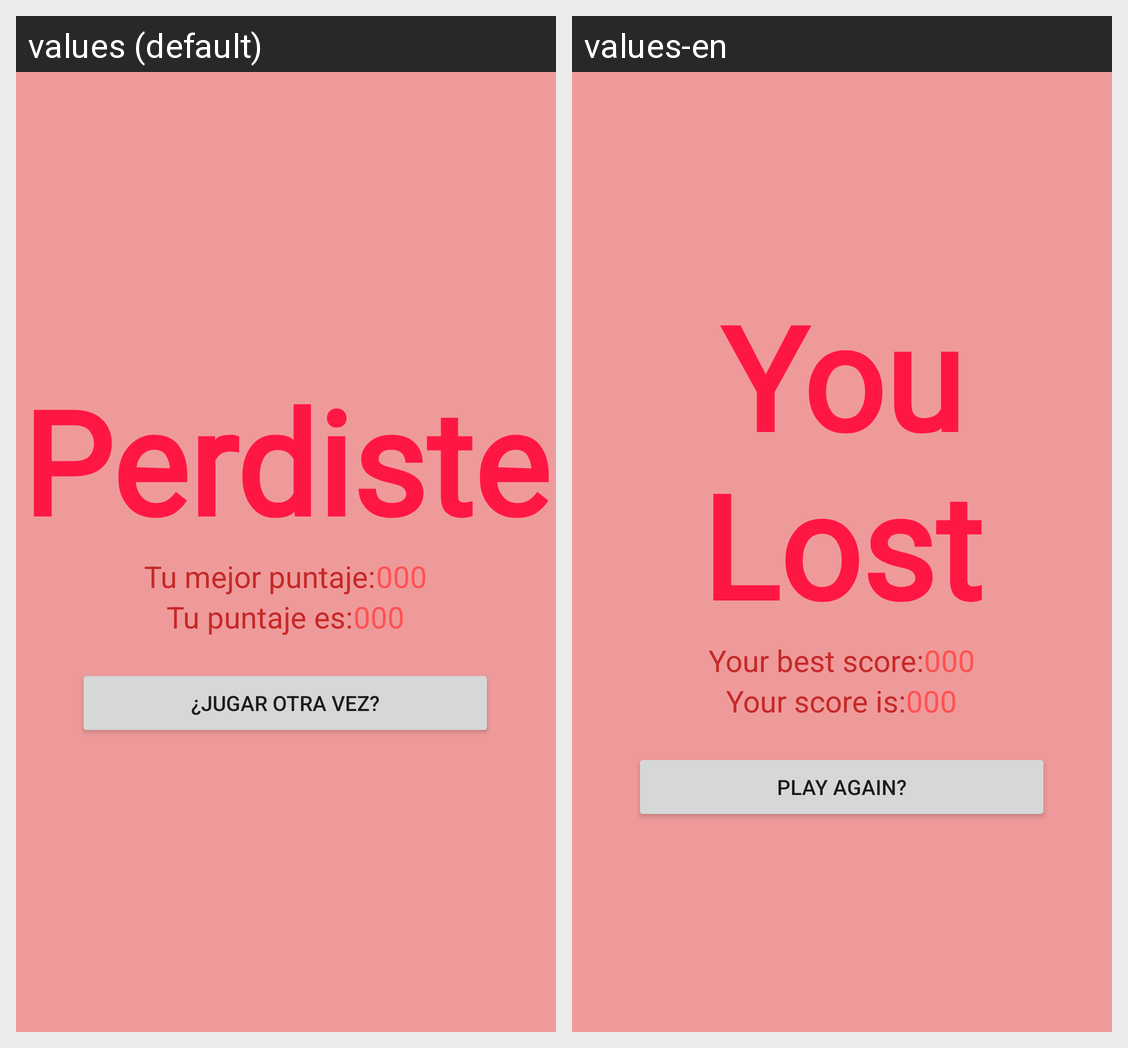

The same Android screen rendered under two of its app's locales, left to right. List the strings drawn on it with the default value and each locale's translation.
Android screen res/layout/activity_perdiste.xml rendered under 2 locales, left to right: values (default), values-en. Device: Nexus 5 (rendered at 1080×1920; each locale shown at half size, 540×960, under a caption strip naming it); theme Theme.SimonDice.
Strings drawn on this screen, with the default value and each locale's value (text and hints the layout hard-codes, and strings that could not be matched under every locale, appear in the picture but are not listed):

Perdiste
  values: Perdiste
  values-en: You Lost

TuMejorPuntaje
  values: Tu mejor puntaje:
  values-en: Your best score:

PuntajeMejor
  values: 000
  values-en: 000

TuPuntaje
  values: Tu puntaje es:
  values-en: Your score is:

PuntajeObtenido
  values: 000
  values-en: 000

btnReintentar
  values: ¿Jugar Otra Vez?
  values-en: Play Again?
